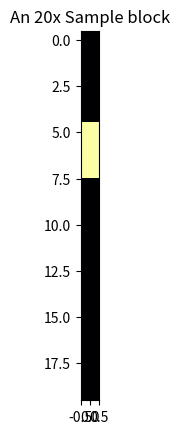
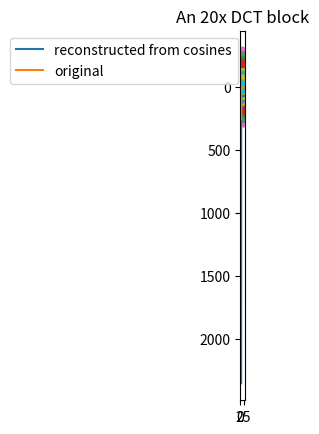

These figures' Python source, in order:
import matplotlib.pyplot as plt
import numpy as np
from scipy.fft import dct, idct
import random
import math


size = 40
i = np.linspace(0, 5*2*np.pi, size)
#x = np.sin(i)
x = np.zeros(size)
#x += np.array([random.randint(1, 256) for i in range(size)]) 
#x += np.sin(.5*i) * 255
x[5] = 255
x[6] = 255
x[7] = 255


X = dct(x)

print(x)
print(X)
print(x.shape)
print(X.shape)

pos = 0
l = 20

# Extract a block from image
plt.figure()
plt.imshow(x[pos:pos+l].reshape((l, 1)),cmap='inferno')
plt.title(f"An {l}x Sample block")

# Display the dct of that block
plt.figure()
plt.imshow(X[pos:pos+l].reshape((l, 1)),cmap='inferno', vmax=np.max(X), vmin=np.min(X))
plt.title(f"An {l}x DCT block")

#xs = idct(X)
#plt.plot(i, x, label='x', linewidth=8)
#plt.plot(i, xs, label='idct(x)', linewidth=3)
#plt.legend()
plt.show()

def alpha(u, N):
    if u == 0:
        return np.sqrt(1 / N)
    else:
        return np.sqrt(2 / N)

p = 0
wave_sum = np.zeros(len(x))
for a in X:
    wave = np.zeros(len(X))
    for w_i in range(len(wave)):
        #if w_i == 0:
        #    wave[w_i] = (a / np.sqrt(2)) * np.cos((np.pi*(2*w_i + 1) * p) / (2 * len(X)))
        #else:
        #    wave[w_i] = a * np.cos((np.pi*(2*w_i + 1) * p) / (2 * len(X)))
        wave[w_i] = alpha(p, len(X)) * a * np.cos((p * np.pi *(2*w_i + 1.)) / (2. * (len(X))))

    wave_sum += wave
    plt.plot(i, wave)
    p += 1


plt.show()

plt.plot(i, wave_sum, label='reconstructed from cosines')
plt.plot(i, x, label='original')
plt.legend()
plt.show()
